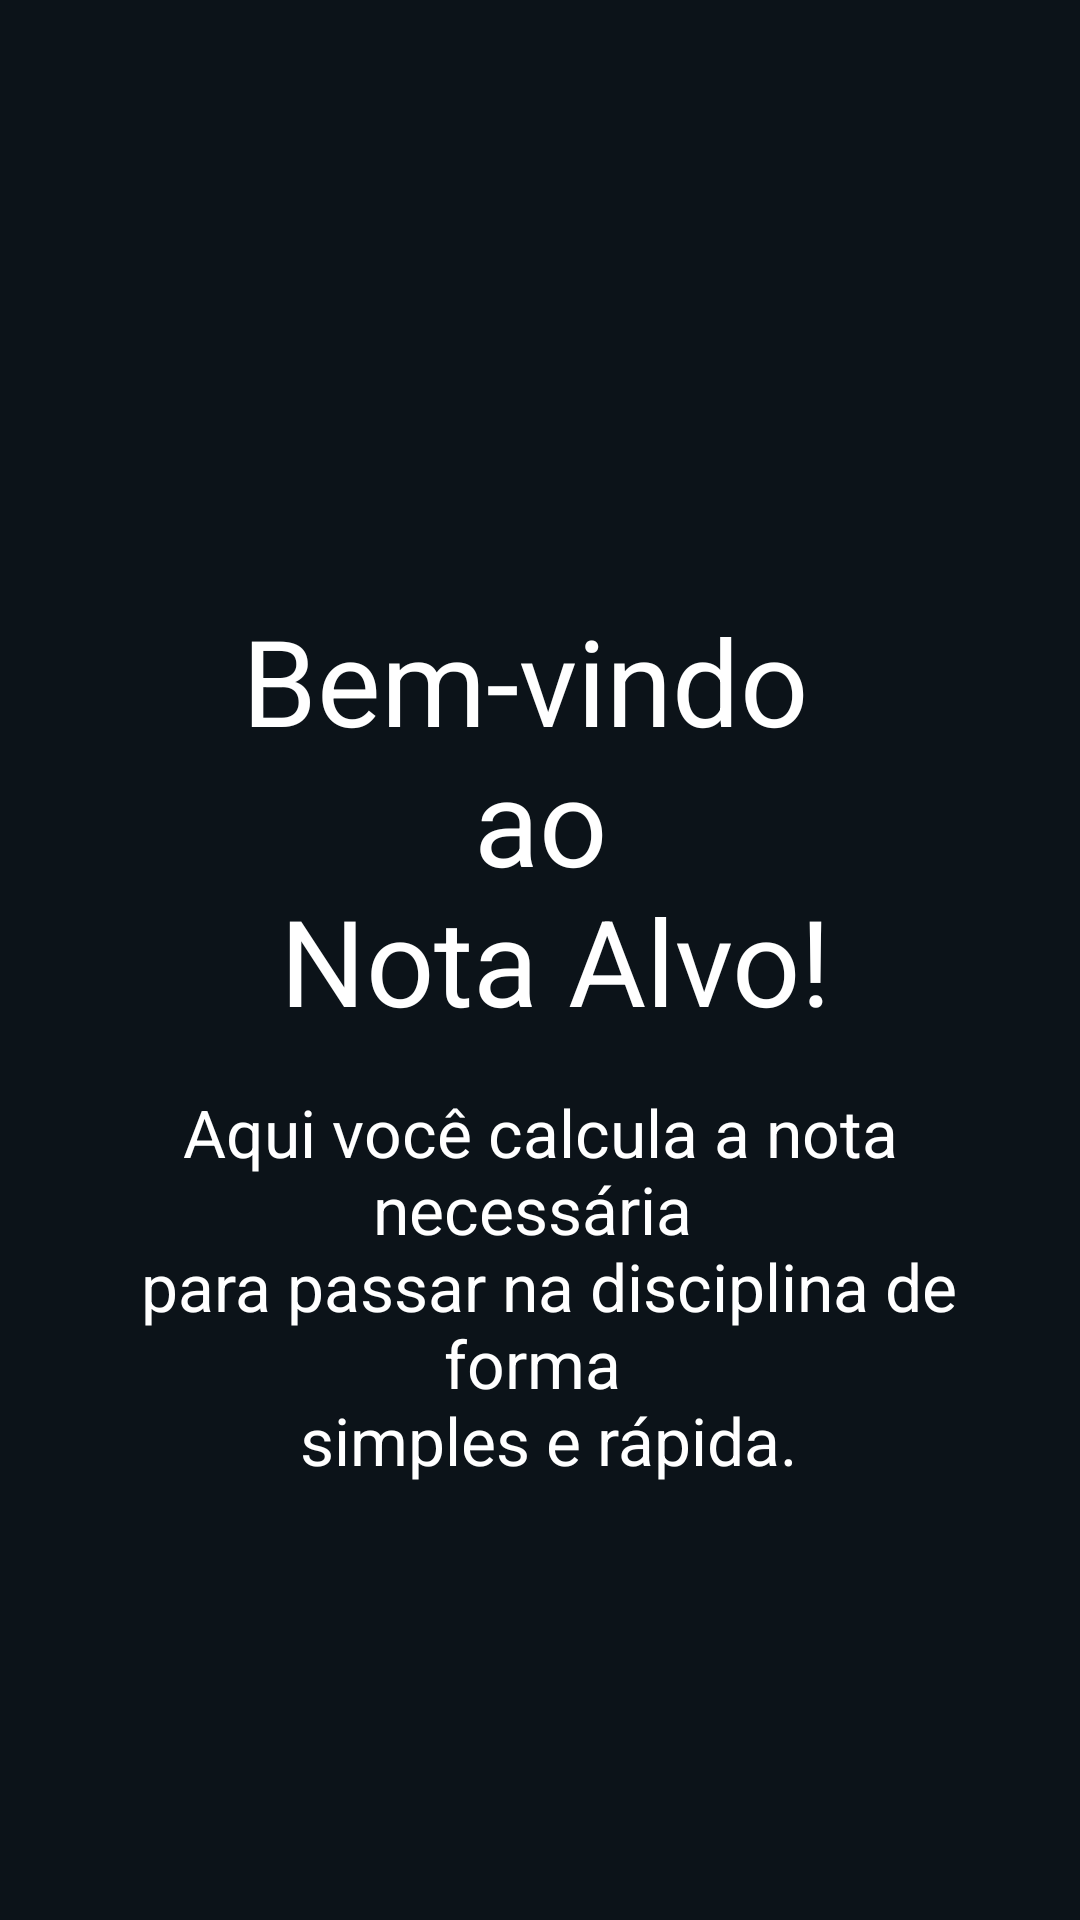

Android layout source for this screen:
<!-- AndroidManifest.xml: application theme Theme.NotaAlvo -->
<!-- res/layout/intro_screen_1.xml -->
<?xml version="1.0" encoding="utf-8"?>
<androidx.constraintlayout.widget.ConstraintLayout xmlns:android="http://schemas.android.com/apk/res/android"
    xmlns:app="http://schemas.android.com/apk/res-auto"
    xmlns:tools="http://schemas.android.com/tools"
    android:layout_width="match_parent"
    android:layout_height="match_parent">

    <androidx.constraintlayout.widget.Guideline
        android:id="@+id/guideline"
        android:layout_width="wrap_content"
        android:layout_height="wrap_content"
        android:orientation="horizontal"
        app:layout_constraintGuide_percent="0.3" />

    <TextView
        android:id="@+id/textView"
        style="@style/AppTitleIntroOne"
        android:layout_width="0dp"
        android:layout_height="wrap_content"
        android:text="@string/intro_welcome_title"
        app:layout_constraintEnd_toEndOf="parent"
        app:layout_constraintStart_toStartOf="parent"
        app:layout_constraintTop_toTopOf="@+id/guideline" />

    <TextView
        style="@style/AppDescriptionIntroOne"
        android:layout_width="0dp"
        android:layout_height="wrap_content"
        android:text="@string/intro_welcome_description"
        app:layout_constraintEnd_toEndOf="parent"
        app:layout_constraintStart_toStartOf="parent"
        app:layout_constraintTop_toBottomOf="@+id/textView" />


</androidx.constraintlayout.widget.ConstraintLayout>
<!-- resources referenced by this layout -->
<resources>
  <string name="intro_welcome_description">Aqui você calcula a nota necessária \n para passar na disciplina de forma \n simples e rápida.</string>
  <string name="intro_welcome_title">Bem-vindo \n ao \n Nota Alvo!</string>
  <style name="AppDescriptionIntroOne">
          <item name="android:layout_margin">@dimen/description_intro_one_margin</item>
          <item name="android:gravity">center</item>
          <item name="android:textSize">@dimen/description_intro_one_text_size</item>
          <item name="android:textColor">@color/description_intro_one_color</item>
      </style>
  <style name="AppTitleIntroOne">
          <item name="android:layout_margin">@dimen/title_intro_one_margin</item>
          <item name="android:gravity">center</item>
          <item name="android:textSize">@dimen/title_intro_one_text_size</item>
          <item name="android:textColor">@color/title_intro_one_color</item>
      </style>
  <style name="Theme.NotaAlvo" parent="Base.Theme.NotaAlvo" />
  <dimen name="description_intro_one_margin">16dp</dimen>
  <dimen name="description_intro_one_text_size">22sp</dimen>
  <color name="description_intro_one_color">#FFFFFF</color>
  <dimen name="title_intro_one_margin">8dp</dimen>
  <dimen name="title_intro_one_text_size">40sp</dimen>
  <color name="title_intro_one_color">#FFFFFF</color>
  <style name="Base.Theme.NotaAlvo" parent="Theme.Material3.Light">
          
          
          <item name="android:windowBackground">@color/app_background</item>
      </style>
  <color name="app_background">#0C1319</color>
</resources>
